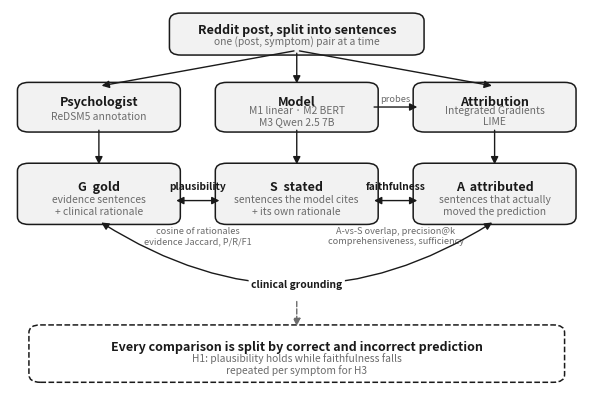

The script that saved this image:
"""Figures for the writeup. Run with: python -m src.figures"""
import argparse
from pathlib import Path

import matplotlib
matplotlib.use("Agg")
import matplotlib.pyplot as plt
from matplotlib.patches import FancyArrowPatch, FancyBboxPatch

# Greys only, so the figure survives a black and white print.
INK = "#1a1a1a"
MUTED = "#6b6b6b"
FILL = "#f2f2f2"


def _box(ax, x, y, w, h, title, body=None, fill=FILL, edge=INK, dashed=False):
    ax.add_patch(FancyBboxPatch((x, y), w, h, boxstyle="round,pad=0.012,rounding_size=0.02",
                                linewidth=1.1, edgecolor=edge, facecolor=fill,
                                linestyle="--" if dashed else "-"))
    ax.text(x + w / 2, y + h * (0.62 if body else 0.5), title, ha="center", va="center",
            fontsize=9, color=INK, fontweight="bold")
    if body:
        ax.text(x + w / 2, y + h * 0.27, body, ha="center", va="center", fontsize=7.4, color=MUTED)


def _arrow(ax, start, end, label=None, style="-|>", colour=INK, offset=0.018, dashed=False):
    ax.add_patch(FancyArrowPatch(start, end, arrowstyle=style, mutation_scale=11,
                                 linewidth=1.0, color=colour, shrinkA=2, shrinkB=2,
                                 linestyle="--" if dashed else "-"))
    if label:
        ax.text((start[0] + end[0]) / 2, (start[1] + end[1]) / 2 + offset, label,
                ha="center", va="bottom", fontsize=7.2, color=MUTED)


def pipeline(path="figures/fig1_pipeline.pdf"):
    """Post to models to the three quantities, and the comparisons between them."""
    fig, ax = plt.subplots(figsize=(7.4, 5.0))
    ax.set_xlim(0, 1)
    ax.set_ylim(0, 1)
    ax.axis("off")

    left, mid, right, w = 0.025, 0.37, 0.715, 0.26
    cl, cm, cr = left + w / 2, mid + w / 2, right + w / 2

    _box(ax, 0.29, 0.895, 0.42, 0.085, "Reddit post, split into sentences",
         "one (post, symptom) pair at a time")

    # who produces each quantity
    _box(ax, left, 0.695, w, 0.105, "Psychologist", "ReDSM5 annotation")
    _box(ax, mid, 0.695, w, 0.105, "Model", "M1 linear · M2 BERT\nM3 Qwen 2.5 7B")
    _box(ax, right, 0.695, w, 0.105, "Attribution", "Integrated Gradients\nLIME")

    for x in (cl, cm, cr):
        _arrow(ax, (0.50, 0.895), (x, 0.802))
    _arrow(ax, (mid + w, 0.748), (right, 0.748))
    ax.text((mid + w + right) / 2, 0.762, "probes", ha="center", fontsize=6.6, color=MUTED)

    # the three quantities
    _box(ax, left, 0.455, w, 0.135, "G  gold", "evidence sentences\n+ clinical rationale")
    _box(ax, mid, 0.455, w, 0.135, "S  stated", "sentences the model cites\n+ its own rationale")
    _box(ax, right, 0.455, w, 0.135, "A  attributed", "sentences that actually\nmoved the prediction")

    for x in (cl, cm, cr):
        _arrow(ax, (x, 0.695), (x, 0.592))

    # comparisons between neighbouring quantities
    for a, b, name in [(mid, left + w, "plausibility"), (mid + w, right, "faithfulness")]:
        _arrow(ax, (a, 0.505), (b, 0.505), style="<|-|>")
        ax.text((a + b) / 2, 0.532, name, ha="center", fontsize=7.4, color=INK, fontweight="bold")

    ax.text((left + w + mid) / 2, 0.437, "cosine of rationales\nevidence Jaccard, P/R/F1",
            ha="center", va="top", fontsize=6.6, color=MUTED)
    ax.text((mid + w + right) / 2, 0.437, "A-vs-S overlap, precision@k\ncomprehensiveness, sufficiency",
            ha="center", va="top", fontsize=6.6, color=MUTED)

    # gold against attribution, bowed below the metric labels so nothing overlaps
    ax.annotate("", xy=(cl, 0.452), xytext=(cr, 0.452),
                arrowprops=dict(arrowstyle="<|-|>", color=INK, linewidth=1.0,
                                connectionstyle="arc3,rad=-0.32", mutation_scale=11))
    ax.text(0.50, 0.300, "clinical grounding", ha="center", va="top", fontsize=7.4,
            color=INK, fontweight="bold", bbox=dict(boxstyle="round,pad=0.25", fc="white", ec="none"))

    _box(ax, 0.045, 0.045, 0.91, 0.125,
         "Every comparison is split by correct and incorrect prediction",
         "H1: plausibility holds while faithfulness falls\nrepeated per symptom for H3",
         fill="white", dashed=True)
    _arrow(ax, (0.50, 0.250), (0.50, 0.172), dashed=True, colour=MUTED)

    Path(path).parent.mkdir(parents=True, exist_ok=True)
    fig.savefig(path, bbox_inches="tight")
    fig.savefig(str(Path(path).with_suffix(".png")), dpi=200, bbox_inches="tight")
    plt.close(fig)
    return path


if __name__ == "__main__":
    ap = argparse.ArgumentParser()
    ap.add_argument("--out", default="figures")
    args = ap.parse_args()
    print("wrote", pipeline(f"{args.out}/fig1_pipeline.pdf"))
